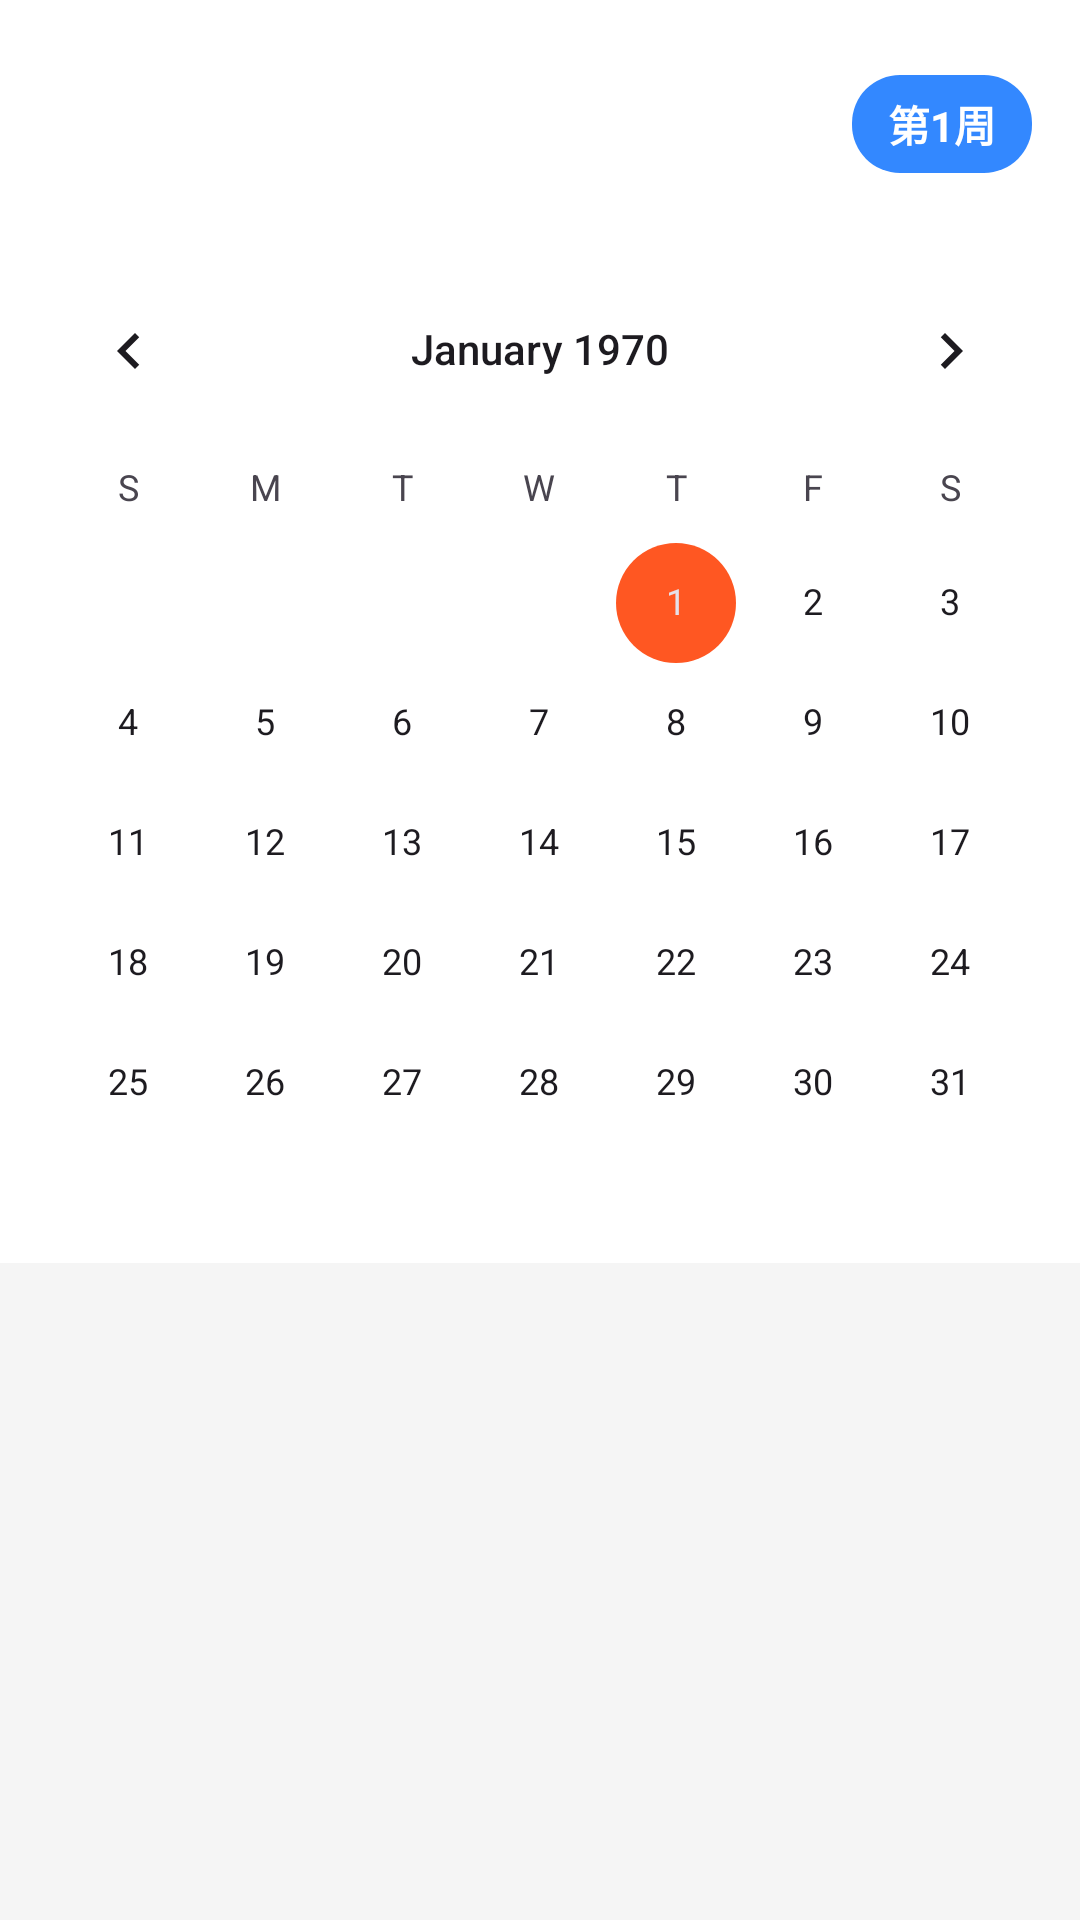

The Android layout XML behind this screen, and the referenced resources:
<!-- AndroidManifest.xml: application theme Theme.TimeTable -->
<!-- res/layout/fragment_daily.xml -->
<?xml version="1.0" encoding="utf-8"?>
<androidx.constraintlayout.widget.ConstraintLayout xmlns:android="http://schemas.android.com/apk/res/android"
    xmlns:app="http://schemas.android.com/apk/res-auto"
    xmlns:tools="http://schemas.android.com/tools"
    android:layout_width="match_parent"
    android:layout_height="match_parent"
    tools:context=".ui.daily.DailyFragment">

    <com.google.android.material.appbar.AppBarLayout
        android:id="@+id/appbar"
        android:layout_width="match_parent"
        android:layout_height="wrap_content"
        app:layout_constraintTop_toTopOf="parent">

        <LinearLayout
            android:layout_width="match_parent"
            android:layout_height="wrap_content"
            android:orientation="vertical"
            android:padding="16dp">

            <LinearLayout
                android:layout_width="match_parent"
                android:layout_height="wrap_content"
                android:orientation="horizontal">
                
                <LinearLayout
                    android:layout_width="0dp"
                    android:layout_height="wrap_content"
                    android:layout_weight="1"
                    android:orientation="vertical">
                    
                    <TextView
                        android:id="@+id/tv_date"
                        android:layout_width="wrap_content"
                        android:layout_height="wrap_content"
                        android:text="2024年5月21日"
                        android:textColor="@android:color/white"
                        android:textSize="18sp"
                        android:textStyle="bold" />

                    <TextView
                        android:id="@+id/tv_weekday"
                        android:layout_width="wrap_content"
                        android:layout_height="wrap_content"
                        android:layout_marginTop="4dp"
                        android:text="@string/tuesday"
                        android:textColor="@android:color/white"
                        android:textSize="14sp" />
                </LinearLayout>
                
                <TextView
                    android:id="@+id/tv_week"
                    android:layout_width="wrap_content"
                    android:layout_height="wrap_content"
                    android:layout_gravity="center_vertical"
                    android:background="@drawable/bg_rounded_corner"
                    android:paddingHorizontal="12dp"
                    android:paddingVertical="6dp"
                    android:text="第1周"
                    android:textColor="@android:color/white"
                    android:textSize="14sp"
                    android:textStyle="bold" />
            </LinearLayout>
        </LinearLayout>

        <CalendarView
            android:id="@+id/calendar_view"
            android:layout_width="match_parent"
            android:layout_height="wrap_content"
            android:background="@android:color/white" />
    </com.google.android.material.appbar.AppBarLayout>

    <androidx.recyclerview.widget.RecyclerView
        android:id="@+id/recycler_courses"
        android:layout_width="match_parent"
        android:layout_height="0dp"
        android:padding="8dp"
        android:clipToPadding="false"
        app:layout_constraintBottom_toBottomOf="parent"
        app:layout_constraintTop_toBottomOf="@id/appbar" />

    <TextView
        android:id="@+id/tv_empty"
        android:layout_width="wrap_content"
        android:layout_height="wrap_content"
        android:text="今日没有课程"
        android:textSize="18sp"
        android:visibility="gone"
        app:layout_constraintBottom_toBottomOf="parent"
        app:layout_constraintEnd_toEndOf="parent"
        app:layout_constraintStart_toStartOf="parent"
        app:layout_constraintTop_toBottomOf="@id/appbar" />

</androidx.constraintlayout.widget.ConstraintLayout>
<!-- resources referenced by this layout -->
<resources>
  <!-- drawable bg_rounded_corner (drawable) -->
  <?xml version="1.0" encoding="utf-8"?>
  <shape xmlns:android="http://schemas.android.com/apk/res/android"
      android:shape="rectangle">
      <solid android:color="#3388FF" />
      <corners android:radius="16dp" />
  </shape>
  <string name="tuesday">周二</string>
  <style name="Theme.TimeTable" parent="Base.Theme.TimeTable" />
  <style name="Base.Theme.TimeTable" parent="Theme.Material3.DayNight.NoActionBar">
          <item name="colorPrimary">@color/primary</item>
          <item name="colorPrimaryVariant">@color/primary_variant</item>
          <item name="colorSecondary">@color/secondary</item>
          <item name="colorSecondaryVariant">@color/secondary_variant</item>
          <item name="android:colorBackground">@color/background</item>
          <item name="colorSurface">@color/card_background</item>
          <item name="colorOnPrimary">@color/white</item>
          <item name="colorOnSecondary">@color/white</item>
          <item name="colorOnBackground">@color/text_primary</item>
          <item name="colorOnSurface">@color/text_primary</item>
          <item name="android:statusBarColor">@color/primary</item>
      </style>
  <color name="primary">#FF3F51B5</color>
  <color name="primary_variant">#FF303F9F</color>
  <color name="secondary">#FFFF5722</color>
  <color name="secondary_variant">#FFE64A19</color>
  <color name="background">#FFF5F5F5</color>
  <color name="card_background">#FFFFFFFF</color>
  <color name="white">#FFFFFFFF</color>
  <color name="text_primary">#DE000000</color>
</resources>
